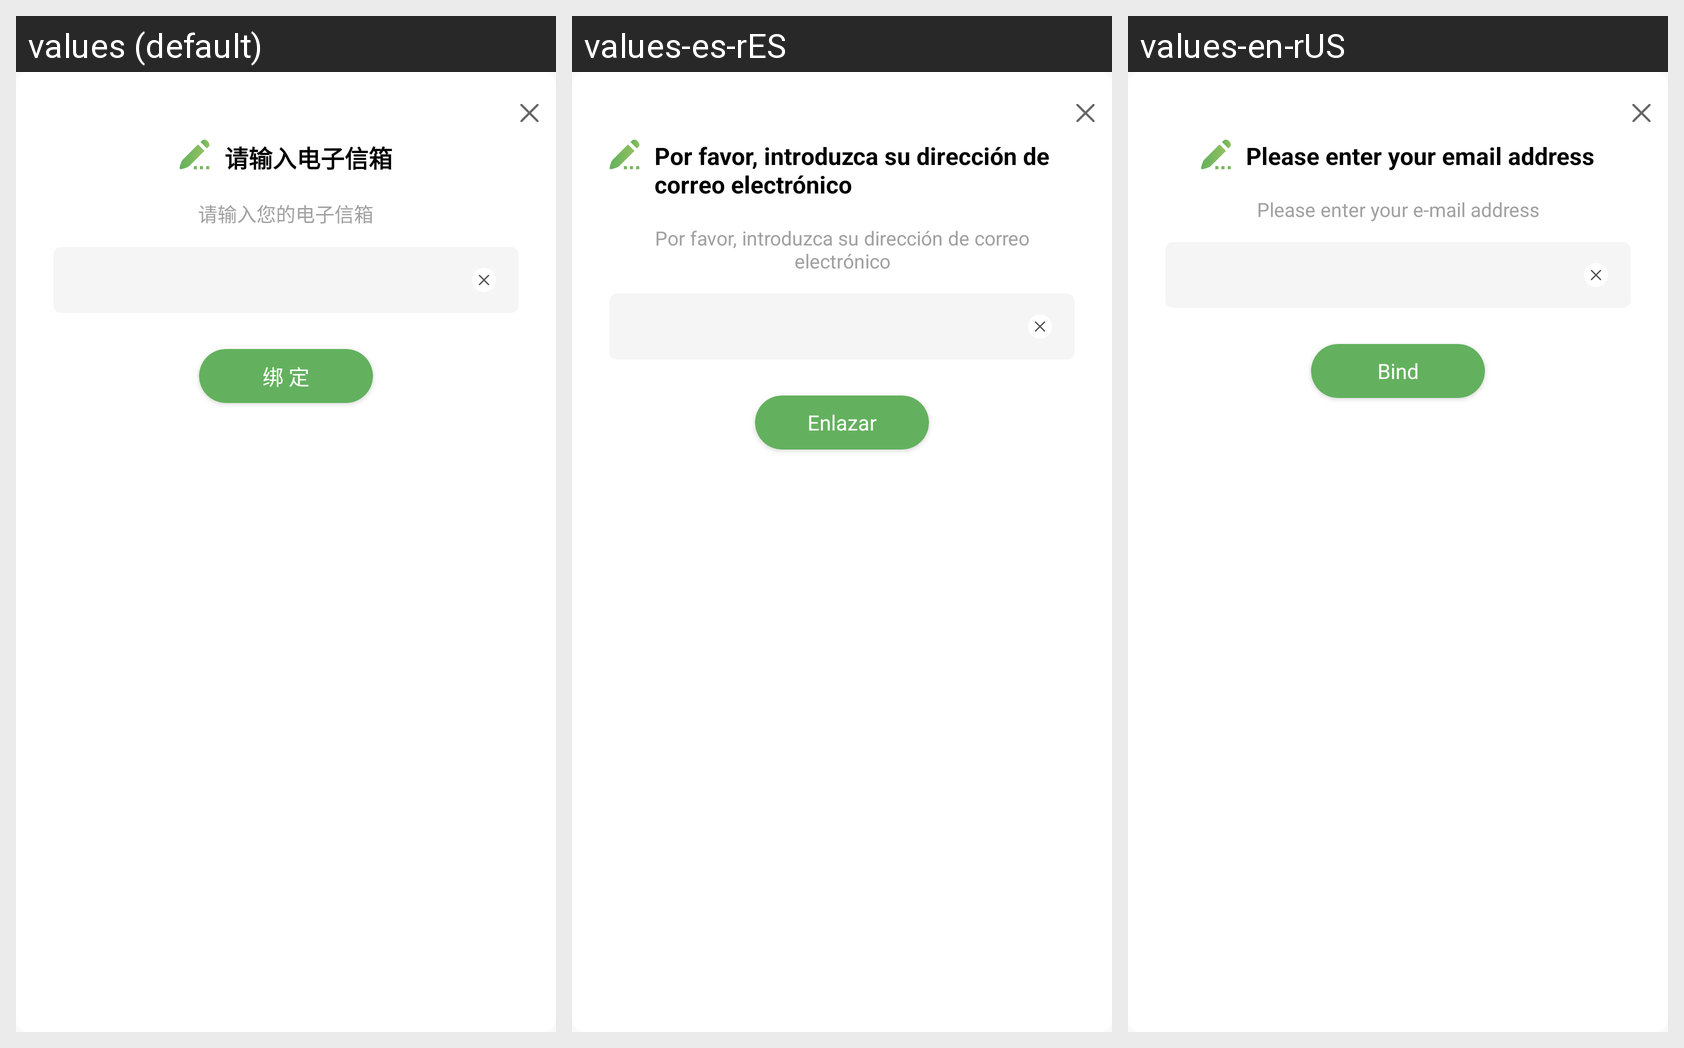

Strings drawn on this Android screen and how each of the app's shown locales translates them:
Android screen res/layout/view_email.xml rendered under 3 locales, left to right: values (default), values-es-rES, values-en-rUS. Device: Nexus 5 (rendered at 1080×1920; each locale shown at half size, 540×960, under a caption strip naming it); theme AppTheme.
Strings drawn on this screen, with the default value and each locale's value (text and hints the layout hard-codes, and strings that could not be matched under every locale, appear in the picture but are not listed):

EamilsTip
  values: 请输入电子信箱
  values-es-rES: Por favor, introduzca su dirección de correo electrónico
  values-en-rUS: Please enter your email address

Eamils
  values: 请输入您的电子信箱
  values-es-rES: Por favor, introduzca su dirección de correo electrónico
  values-en-rUS: Please enter your e-mail address

Bind
  values: 绑 定
  values-es-rES: Enlazar
  values-en-rUS: Bind
